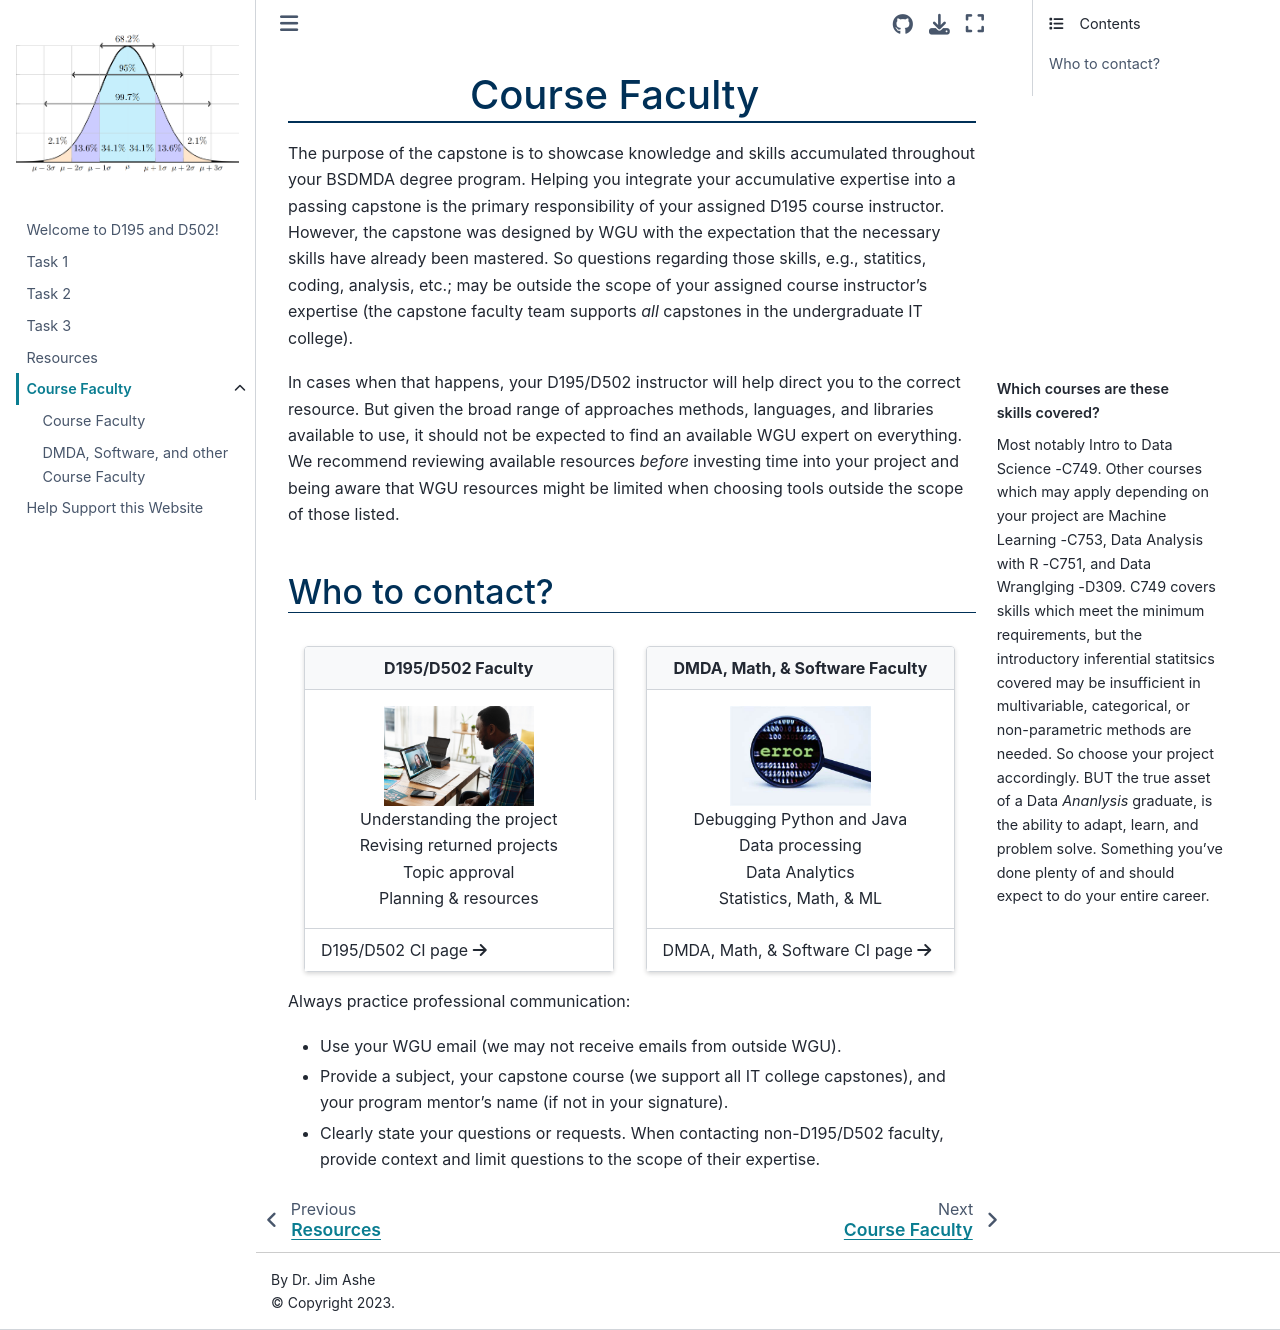

repository: ashejim/D195 · page: ci_page.html · generator: jekyll

(cipage)=
# Course Faculty
<!-- hack to open links in new tab -->
<head>
    <base target="_blank">
</head>

The purpose of the capstone is to showcase knowledge and skills accumulated throughout your BSDMDA degree program. Helping you integrate your accumulative expertise into a passing capstone is the primary responsibility of your assigned D195 course instructor. However, the capstone was designed by WGU with the expectation that the necessary skills have already been mastered. So questions regarding those skills, e.g., statitics, coding, analysis, etc.; may be outside the scope of your assigned course instructor's expertise (the capstone faculty team supports *all* capstones in the undergraduate IT college).

```{margin}  Which courses are these skills covered?
Most notably Intro to Data Science -C749. Other courses which may apply depending on your project are Machine Learning -C753, Data Analysis with R -C751, and Data Wranglging -D309. C749 covers skills which meet the minimum requirements, but the introductory inferential statitsics covered may be insufficient in multivariable, categorical, or non-parametric methods are needed. So choose your project accordingly. BUT the true asset of a Data *Ananlysis* graduate, is the ability to adapt, learn, and problem solve. Something you've done plenty of and should expect to do your entire career.    
```

In cases when that happens, your D195/D502 instructor will help direct you to the correct resource. But given the broad range of approaches methods, languages, and libraries available to use, it should not be expected to find an available WGU expert on everything. We recommend reviewing available resources *before* investing time into your project and being aware that WGU resources might be limited when choosing tools outside the scope of those listed.

## Who to contact?

::::{card-carousel} 2

:::{card}
:margin: 3
:class-body: text-center
:class-header: bg-light text-center
:link: ./ci_d195.html

**D195/D502 Faculty**
^^^

```{image} ./url_images/virtual_meeting1.jpg
:height: 100
:alt: A person in a video conference on their laptop with a CI. 
```

Understanding the project<br>
Revising returned projects<br>
Topic approval<br>
Planning & resources
+++
D195/D502 CI page {fas}`arrow-right`
:::

:::{card}
:margin: 3
:class-body: text-center
:class-header: bg-light text-center
:link: ./ci_other.html

**DMDA, Math, & Software Faculty**
^^^

```{image} ./url_images/debug1.jpg
:height: 100
:alt: A magnifying glass looking at code sees "error."
```

Debugging Python and Java <br>
Data processing <br>
Data Analytics <br>
Statistics, Math, & ML

+++
DMDA, Math, & Software CI page {fas}`arrow-right`
:::

::::

Always practice professional communication:

* Use your WGU email (we may not receive emails from outside WGU).
* Provide a subject, your capstone course (we support all IT college capstones), and your program mentor's name (if not in your signature).
* Clearly state your questions or requests. When contacting non-D195/D502 faculty, provide context and limit questions to the scope of their expertise.
